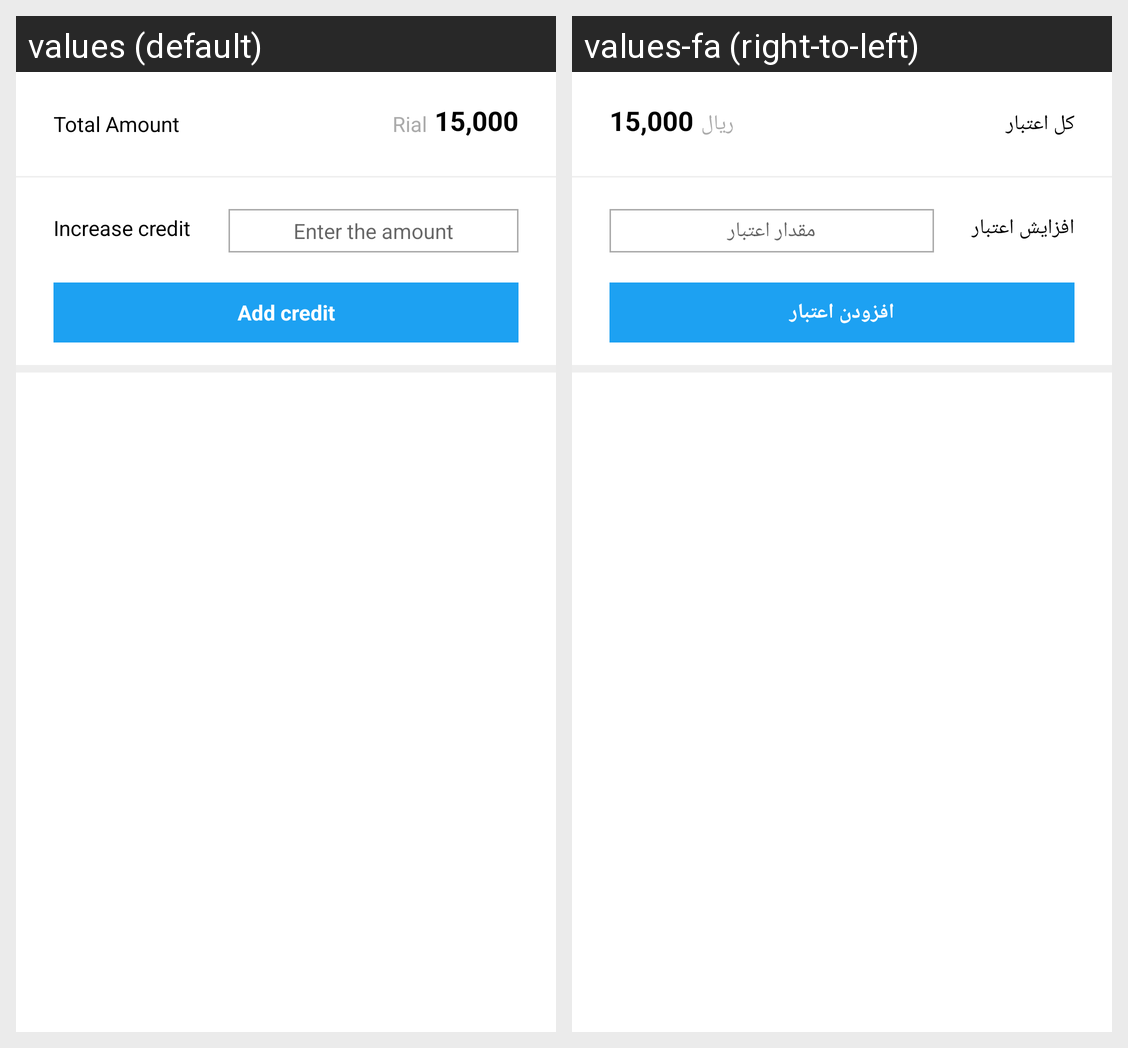

Here is an Android app screen in its default locale and in the app's own translations. Write out the translated-string differences for the strings that appear on this screen.
Android screen res/layout/social_profile_specialcenter_credit.xml rendered under 2 locales, left to right: values (default), values-fa (right-to-left). Device: Nexus 5 (rendered at 1080×1920; each locale shown at half size, 540×960, under a caption strip naming it); theme AppThemeLight.
Strings drawn on this screen, with the default value and each locale's value (text and hints the layout hard-codes, and strings that could not be matched under every locale, appear in the picture but are not listed):

SocialProfileSpecialCenterUICreditTotal
  values: Total Amount
  values-fa: کل اعتبار

SocialProfileSpecialCenterUICreditRial
  values: Rial
  values-fa: ريال

SocialProfileSpecialCenterUICreditIncrease
  values: Increase credit
  values-fa: افزایش اعتبار

SocialProfileSpecialCenterUICreditEnter
  values: Enter the amount
  values-fa: مقدار اعتبار

SocialProfileSpecialCenterUICreditAdd
  values: Add credit
  values-fa: افزودن اعتبار
